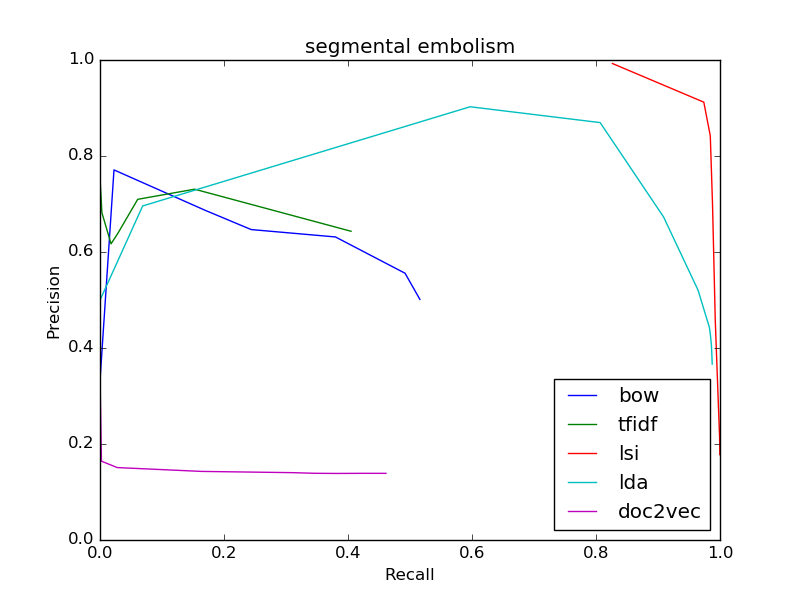

The table this chart was drawn from, first rows:
bow
0.5012, 0.516
0.5012, 0.516
0.5557, 0.492
0.6314, 0.3797
0.6467, 0.2439
0.6868, 0.1698
0.771, 0.02255
0.3333, 6.83480281593876e-05
0, 0.0
0, 0.0
0, 0.0
tfidf
0.6432, 0.4049
0.6432, 0.4049
0.7308, 0.1526
0.7097, 0.06083
0.6388, 0.02877
0.617, 0.01784
0.6818, 0.003076
0.75, 0.000205
0, 0.0
0, 0.0
0, 0.0
lsi
0.1778, 0.9997
0.1778, 0.9997
0.1858, 0.9997
0.1943, 0.9996
0.2033, 0.9995
0.2132, 0.9994
0.271, 0.9977
0.4588, 0.9923
0.6977, 0.988
0.842, 0.9843
0.9122, 0.9739
lda
0.3664, 0.9874
0.3664, 0.9874
0.386, 0.9869
0.4068, 0.9861
0.4253, 0.9847
0.4425, 0.983
0.5203, 0.9647
0.6729, 0.909
0.8696, 0.8067
0.9026, 0.597
0.6959, 0.06883
doc2vec
0.1389, 0.4612
0.1389, 0.4612
0.1389, 0.4218
0.1387, 0.3821
0.139, 0.3453
0.1403, 0.3119
0.1429, 0.1635
0.1509, 0.02768
0.1643, 0.002324
0.3333, 0.0001367
0, 0.0
